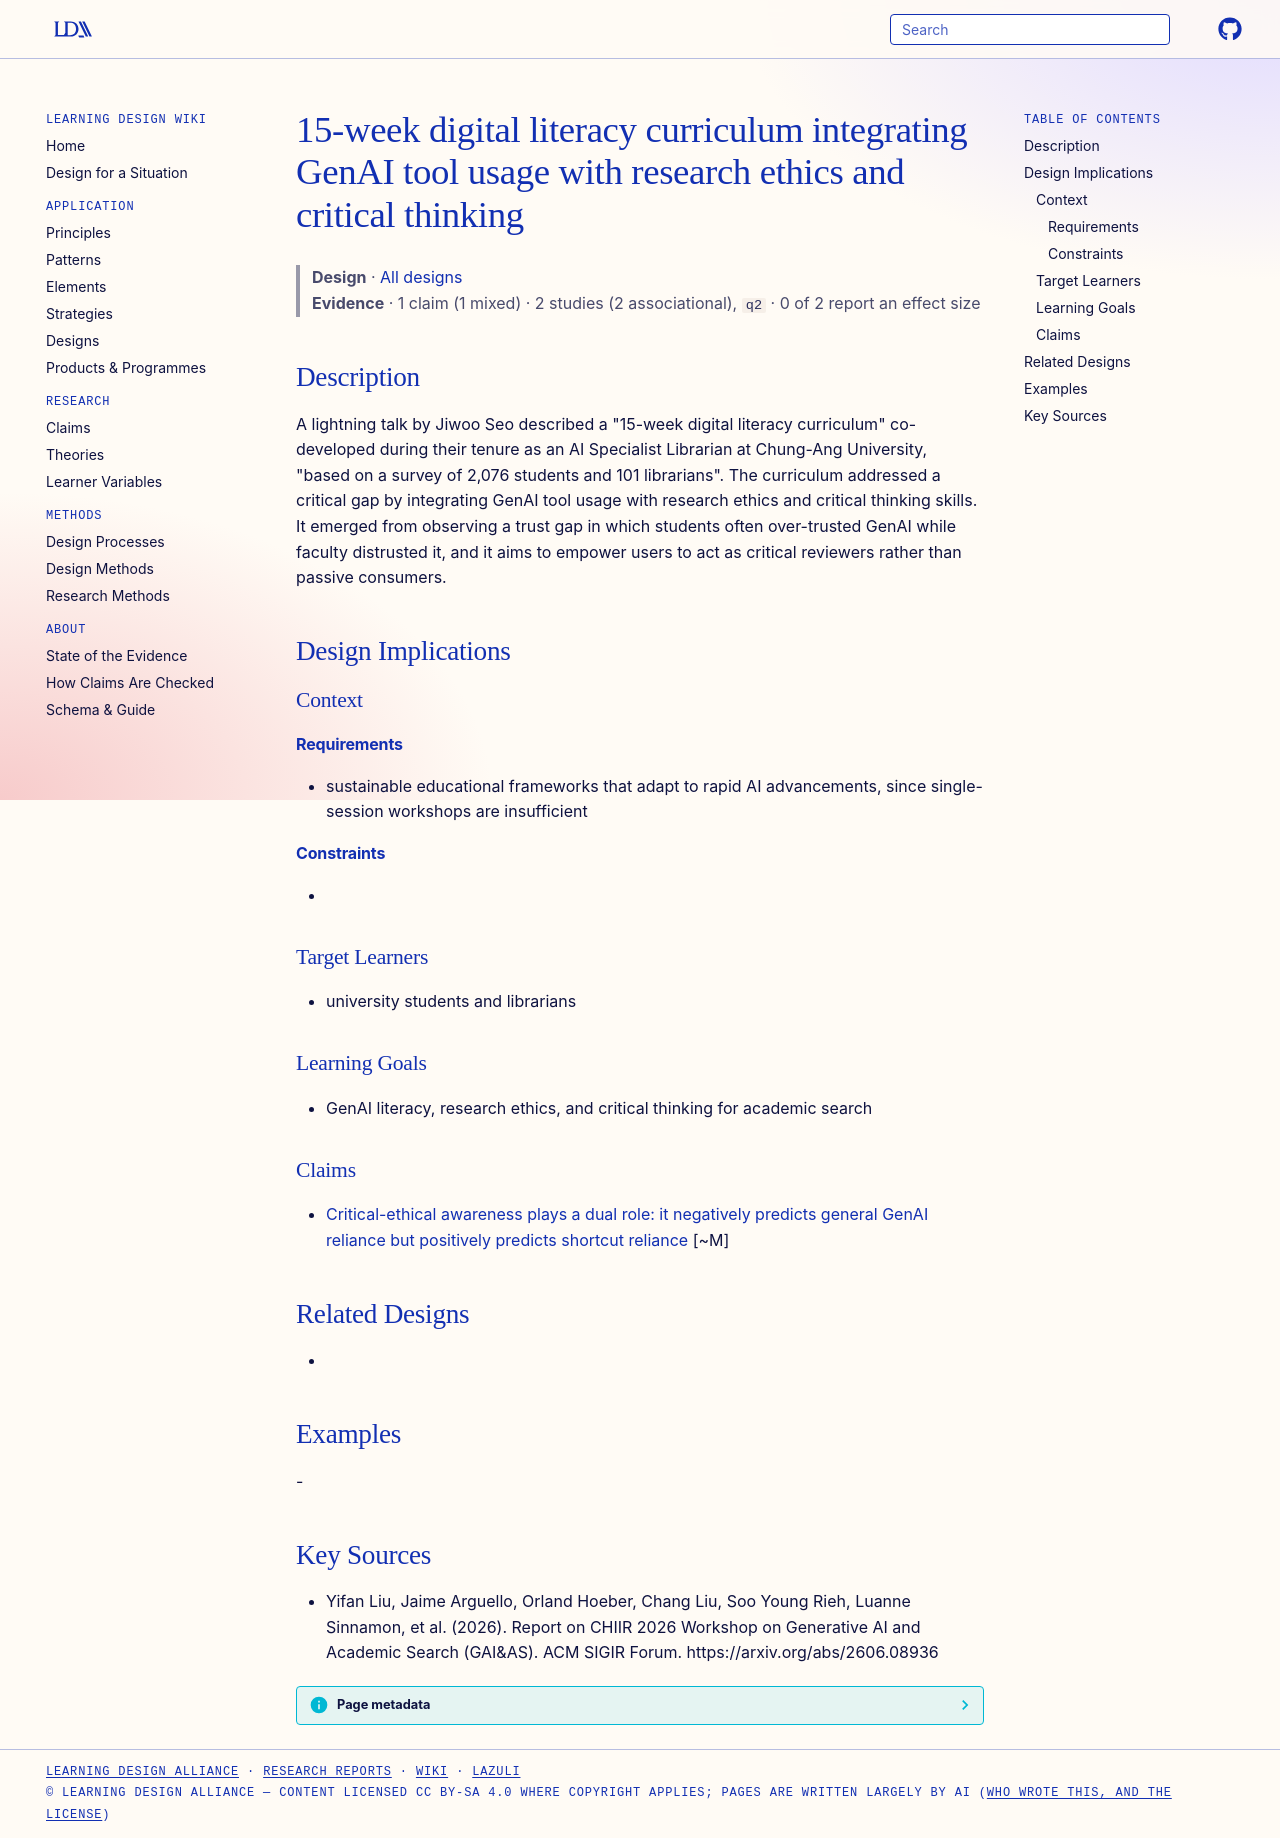

repository: Learning-Design-Alliance/learning-wiki · page: designs/15-week-genai-digital-literacy-curriculum/index.html · generator: mkdocs

---
type: design
id: 15-week-genai-digital-literacy-curriculum
title: 15-week digital literacy curriculum integrating GenAI tool usage with research ethics and critical thinking
description: "A lightning talk by Jiwoo Seo described a \"15-week digital literacy curriculum\" co-developed during their tenure as an AI Specialist Librarian at Chung-Ang University, \"based on a survey of 2,076 students and 101 libr..."
status: review
generated:
  by: "process:settle-candidates"
  at: 2026-10-10
sources:
  - id: yifan-liu-2026
    resource: "https://arxiv.org/abs/2606.08936"
    title: "Yifan Liu, Jaime Arguello, Orland Hoeber, Chang Liu, Soo Young Rieh, Luanne Sinnamon, et al. (2026). Report on CHIIR 2026 Workshop on Generative AI and Academic Search (GAI&AS). ACM SIGIR Forum. https://arxiv.org/abs/2606.08936"
    author: Yifan Liu, Jaime Arguello, Orland Hoeber, Chang Liu, Soo Young Rieh, Luanne Sinnamon, et al
---

# 15-week digital literacy curriculum integrating GenAI tool usage with research ethics and critical thinking

> **Design** · [All designs](index.md)
> **Evidence** · 1 claim (1 mixed) · 2 studies (2 associational), `q2` · 0 of 2 report an effect size

## Description
A lightning talk by Jiwoo Seo described a "15-week digital literacy curriculum" co-developed during their tenure as an AI Specialist Librarian at Chung-Ang University, "based on a survey of 2,076 students and 101 librarians". The curriculum addressed a critical gap by integrating GenAI tool usage with research ethics and critical thinking skills. It emerged from observing a trust gap in which students often over-trusted GenAI while faculty distrusted it, and it aims to empower users to act as critical reviewers rather than passive consumers.

## Design Implications

### Context
#### Requirements
- sustainable educational frameworks that adapt to rapid AI advancements, since single-session workshops are insufficient
#### Constraints
- 

### Target Learners
- university students and librarians

### Learning Goals
- GenAI literacy, research ethics, and critical thinking for academic search

### Claims

- [Critical-ethical awareness plays a dual role: it negatively predicts general GenAI reliance but positively predicts shortcut reliance](../claims/critical-ethical-awareness-dual-role-reliance.md) [~M]

## Related Designs
- 

## Examples
-

## Key Sources
- Yifan Liu, Jaime Arguello, Orland Hoeber, Chang Liu, Soo Young Rieh, Luanne Sinnamon, et al. (2026). Report on CHIIR 2026 Workshop on Generative AI and Academic Search (GAI&AS). ACM SIGIR Forum. https://arxiv.org/abs/2606.08936
